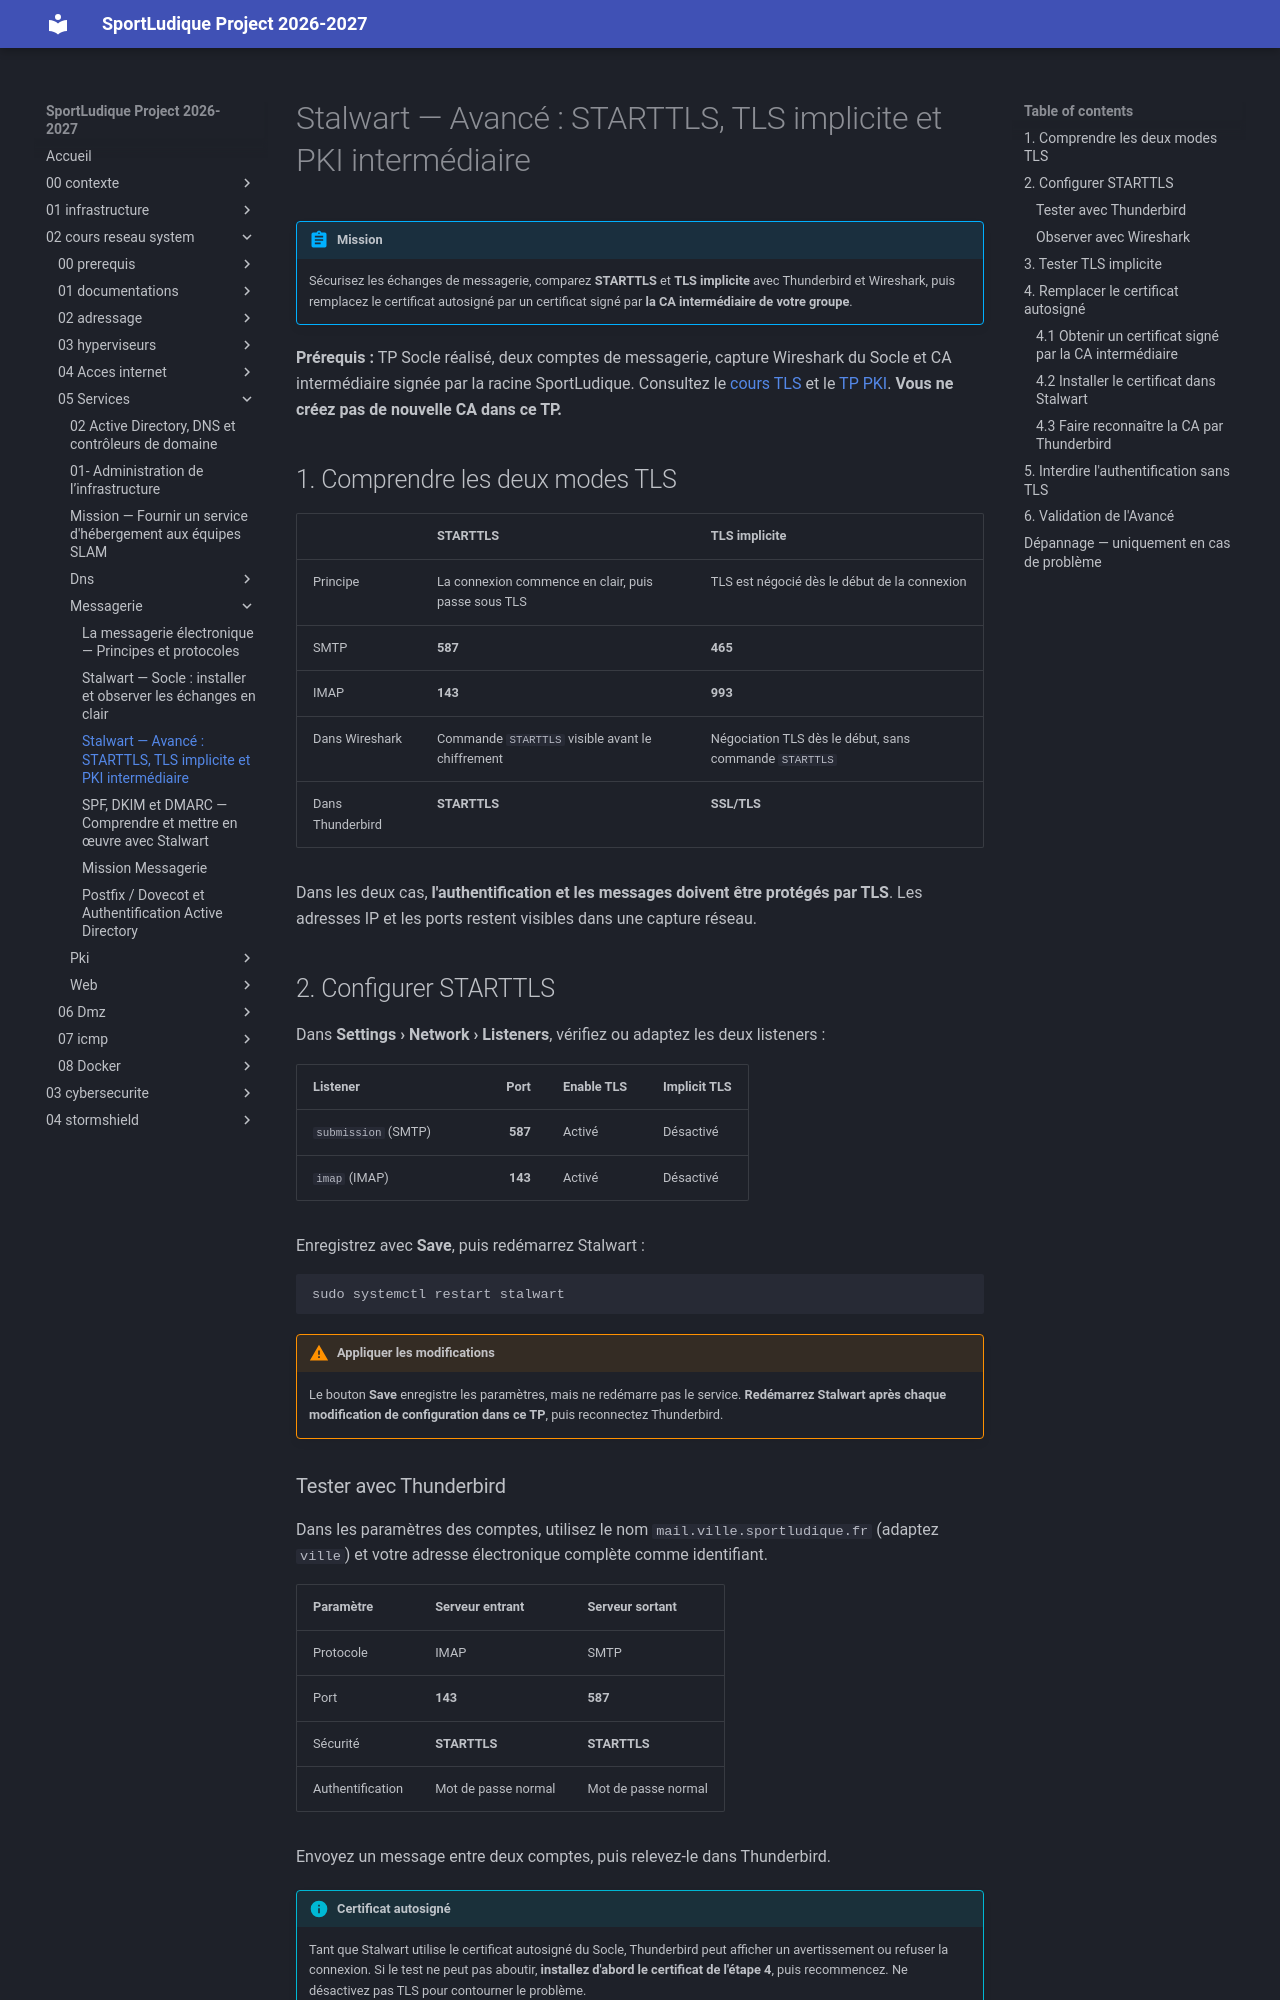

repository: lmeryFulbert/SportLudique2026-2027 · page: 02-cours-reseau-system/05-Services/messagerie/02-stalwart-avance/index.html · generator: mkdocs

# Stalwart — Avancé : STARTTLS, TLS implicite et PKI intermédiaire

!!! abstract "Mission"
    Sécurisez les échanges de messagerie, comparez **STARTTLS** et **TLS implicite** avec Thunderbird et Wireshark, puis remplacez le certificat autosigné par un certificat signé par **la CA intermédiaire de votre groupe**.

**Prérequis :** TP Socle réalisé, deux comptes de messagerie, capture Wireshark du Socle et CA intermédiaire signée par la racine SportLudique. Consultez le [cours TLS](../pki/01-tls-presentation.md) et le [TP PKI](../pki/02-tls-creation-ca.md). **Vous ne créez pas de nouvelle CA dans ce TP.**

## 1. Comprendre les deux modes TLS

| | STARTTLS | TLS implicite |
|---|---|---|
| Principe | La connexion commence en clair, puis passe sous TLS | TLS est négocié dès le début de la connexion |
| SMTP | **587** | **465** |
| IMAP | **143** | **993** |
| Dans Wireshark | Commande `STARTTLS` visible avant le chiffrement | Négociation TLS dès le début, sans commande `STARTTLS` |
| Dans Thunderbird | **STARTTLS** | **SSL/TLS** |

Dans les deux cas, **l'authentification et les messages doivent être protégés par TLS**. Les adresses IP et les ports restent visibles dans une capture réseau.

## 2. Configurer STARTTLS

Dans **Settings › Network › Listeners**, vérifiez ou adaptez les deux listeners :

| Listener | Port | Enable TLS | Implicit TLS |
|---|---:|---|---|
| `submission` (SMTP) | **587** | Activé | Désactivé |
| `imap` (IMAP) | **143** | Activé | Désactivé |

Enregistrez avec **Save**, puis redémarrez Stalwart :

```bash
sudo systemctl restart stalwart
```

!!! warning "Appliquer les modifications"
    Le bouton **Save** enregistre les paramètres, mais ne redémarre pas le service. **Redémarrez Stalwart après chaque modification de configuration dans ce TP**, puis reconnectez Thunderbird.

### Tester avec Thunderbird

Dans les paramètres des comptes, utilisez le nom `mail.ville.sportludique.fr` (adaptez `ville`) et votre adresse électronique complète comme identifiant.

| Paramètre | Serveur entrant | Serveur sortant |
|---|---|---|
| Protocole | IMAP | SMTP |
| Port | **143** | **587** |
| Sécurité | **STARTTLS** | **STARTTLS** |
| Authentification | Mot de passe normal | Mot de passe normal |

Envoyez un message entre deux comptes, puis relevez-le dans Thunderbird.

!!! info "Certificat autosigné"
    Tant que Stalwart utilise le certificat autosigné du Socle, Thunderbird peut afficher un avertissement ou refuser la connexion. Si le test ne peut pas aboutir, **installez d'abord le certificat de l'étape 4**, puis recommencez. Ne désactivez pas TLS pour contourner le problème.
